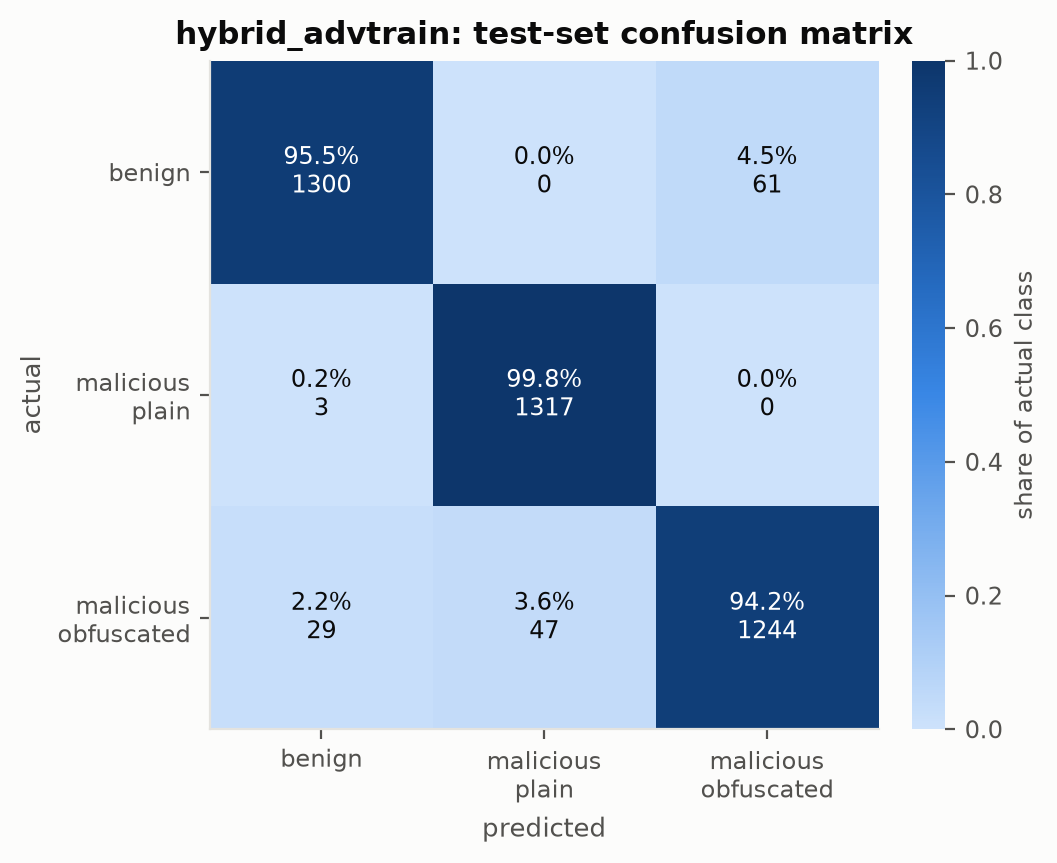

Values plotted in this chart, from the file beside it:
actual, benign, malicious_plain, malicious_obfuscated
benign, 1300, 0, 61
malicious_plain, 3, 1317, 0
malicious_obfuscated, 29, 47, 1244
